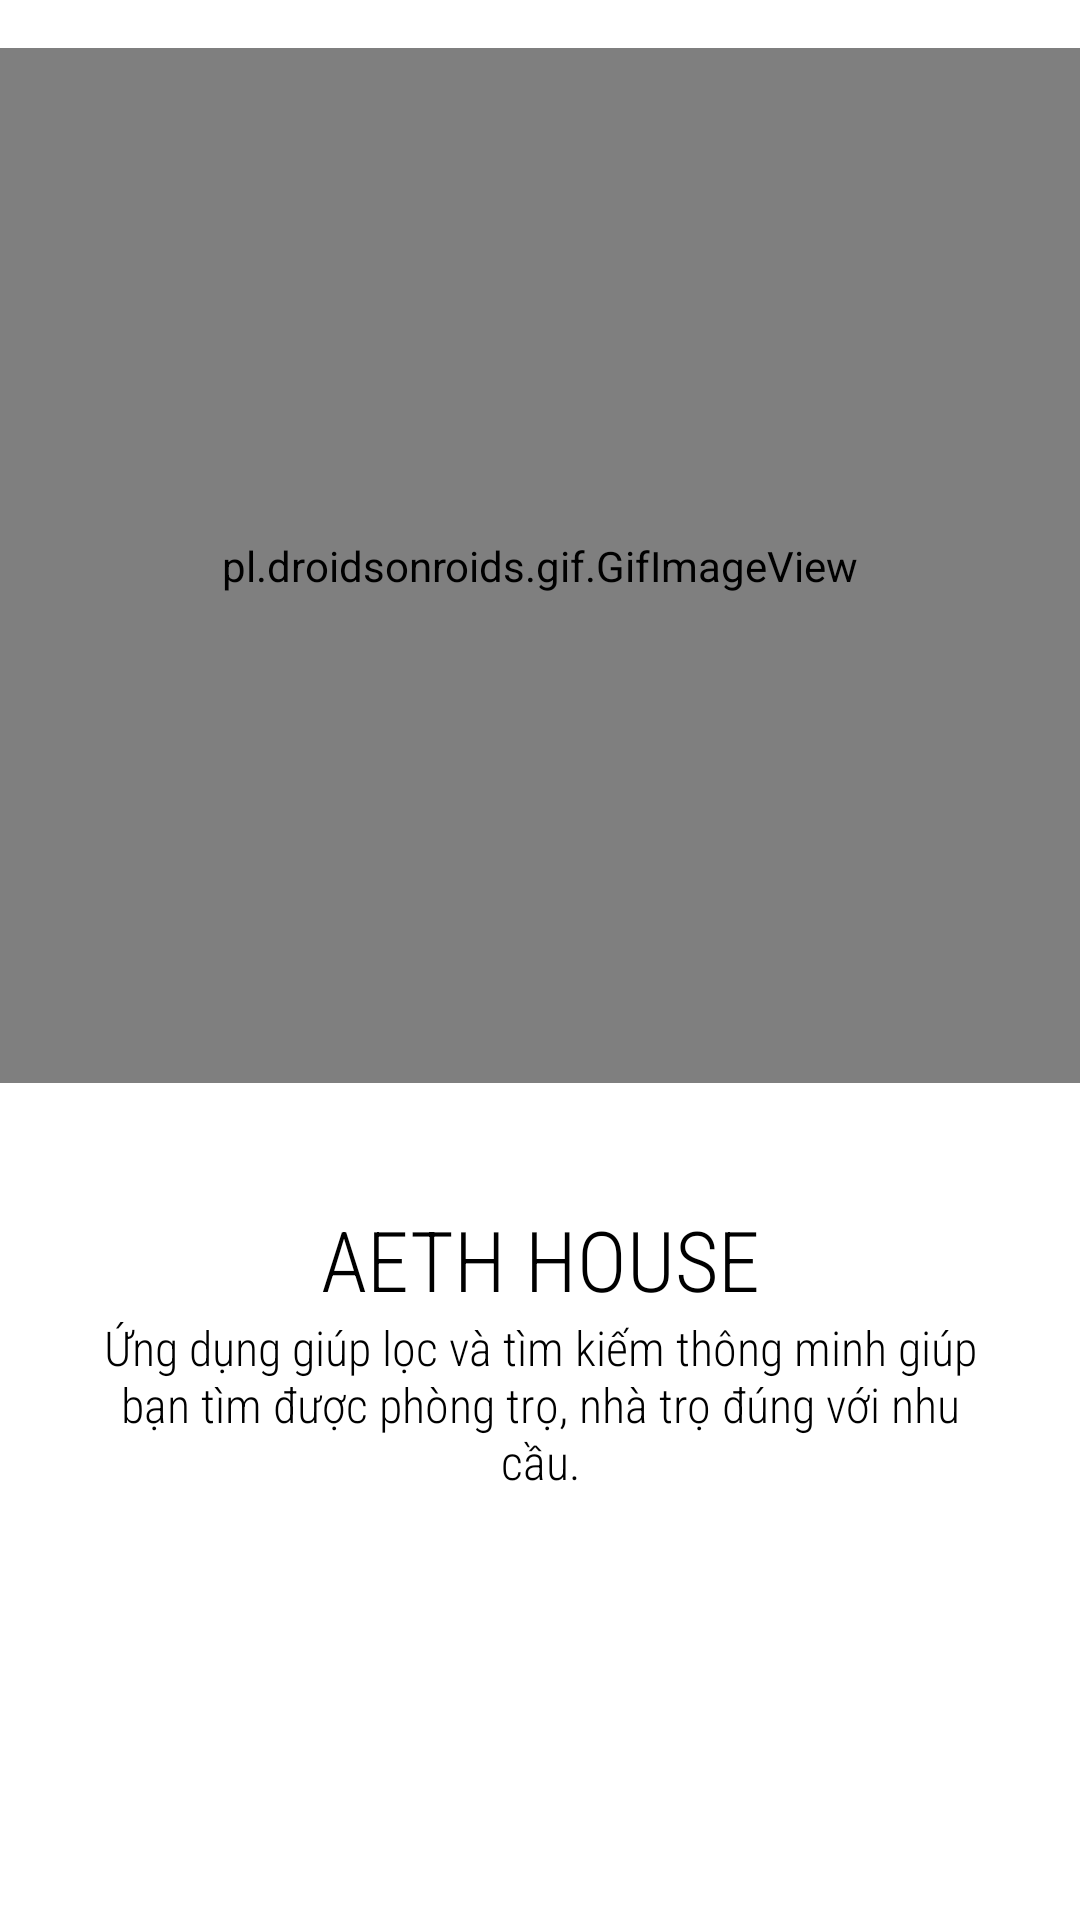

The Android layout XML behind this screen, and the referenced resources:
<!-- AndroidManifest.xml: application theme Theme.DuAnAETH -->
<!-- res/layout/slider_layout.xml -->
<?xml version="1.0" encoding="utf-8"?>
<LinearLayout xmlns:android="http://schemas.android.com/apk/res/android"
    android:layout_width="match_parent"
    android:layout_height="match_parent"
    xmlns:app="http://schemas.android.com/apk/res-auto"
    android:orientation="vertical"
    app:flow_horizontalAlign="center">


    <pl.droidsonroids.gif.GifImageView
        android:id="@+id/titleImage"
        android:layout_width="match_parent"
        android:layout_height="345dp"
        android:layout_marginTop="16dp"
        app:layout_constraintEnd_toEndOf="parent"
        app:layout_constraintStart_toStartOf="parent"
        app:layout_constraintTop_toTopOf="parent"
        app:lottie_autoPlay="true"
        app:lottie_rawRes="@raw/intro"
        />


    <TextView
        android:id="@+id/texttitle"
        android:layout_width="match_parent"
        android:layout_height="wrap_content"
        android:layout_marginTop="40dp"
        android:fontFamily="sans-serif-condensed-light"
        android:text="@string/heading_one"
        android:textAlignment="center"
        android:textColor="@color/black"
        android:textSize="28dp"/>

    <TextView
        android:id="@+id/textdeccription"
        android:layout_width="match_parent"
        android:layout_height="wrap_content"
        android:layout_marginHorizontal="30dp"
        android:fontFamily="sans-serif-condensed-light"
        android:text="@string/desc_one"
        android:textAlignment="center"
        android:textColor="@color/black"
        android:textSize="16dp"/>


</LinearLayout>
<!-- resources referenced by this layout -->
<resources>
  <color name="black">#FF000000</color>
  <string name="desc_one">Ứng dụng giúp lọc và tìm kiếm  thông minh giúp bạn tìm được phòng trọ, nhà trọ đúng với nhu cầu.</string>
  <string name="heading_one">AETH HOUSE</string>
  <style name="Theme.DuAnAETH" parent="Theme.MaterialComponents.DayNight.DarkActionBar">
          
          <item name="colorPrimary">@color/teal_700</item>
          <item name="colorPrimaryVariant">#FFFFFF</item>
          <item name="colorOnPrimary">@color/white</item>
          
          <item name="colorSecondary">@color/xanhtruyen</item>
          <item name="colorSecondaryVariant">@color/teal_700</item>
          <item name="colorOnSecondary">@color/black</item>
          
          <item name="android:statusBarColor" tools:targetApi="l">?attr/colorPrimaryVariant</item>
          
      </style>
  <color name="teal_700">#FF018786</color>
  <color name="white">#FFFFFFFF</color>
  <color name="xanhtruyen">#7CD2A6</color>
  
      //onboarding colors
</resources>
